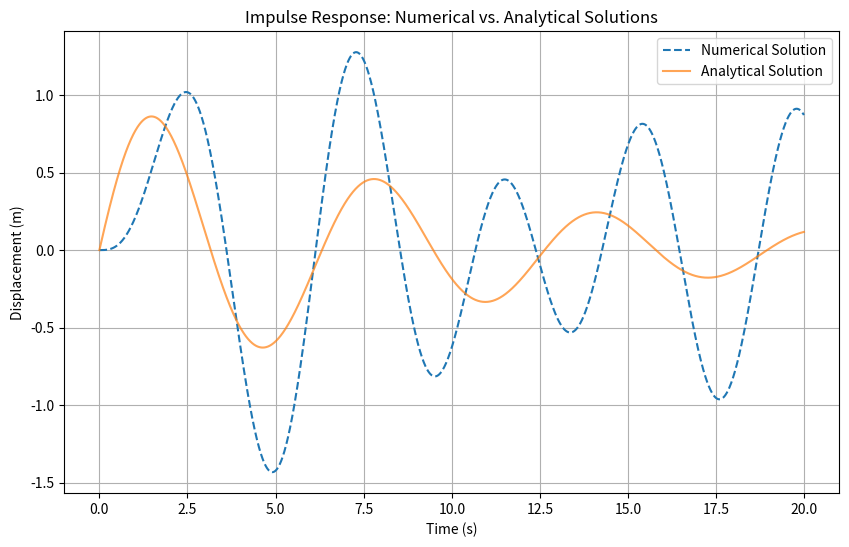

The script that saved this image:
import numpy as np
import matplotlib.pyplot as plt
from scipy.integrate import solve_ivp

# Parameters
m = 1.0       # mass (kg)
k = 1.0       # spring constant (N/m)
c = 0.2       # damping coefficient (kg/s) - set to 0 for undamped
F0 = 1.0      # impulse magnitude (N)
omega = 1.5   # driving frequency (rad/s)

# Time settings
t_start = 0
t_end = 20
dt = 0.01
t_eval = np.arange(t_start, t_end, dt)

# Analytical Solution for Undamped Oscillator
def analytical_undamped(t):
    return (F0/m) * np.sin(omega * t) * (1 - np.cos(omega * t))

# Analytical Solution for Damped Oscillator
def analytical_damped(t):
    gamma = c / (2 * m)
    omega0 = np.sqrt(k / m)
    omega_d = np.sqrt(omega0**2 - gamma**2)
    return (F0/m / omega_d) * np.exp(-gamma * t) * np.sin(omega_d * t)

# Numerical Solution
def oscillator(t, y):
    x, v = y
    dxdt = v
    dvdt = (F0 * np.sin(omega * t) - c * v - k * x) / m
    return [dxdt, dvdt]

# Initial conditions
y0 = [0, 0]

# Solve ODE
sol = solve_ivp(oscillator, [t_start, t_end], y0, t_eval=t_eval, method='RK45')
t = sol.t
x_num = sol.y[0]

# Choose appropriate analytical solution
if c == 0:
    x_ana = analytical_undamped(t)
else:
    x_ana = analytical_damped(t)

# Plotting
plt.figure(figsize=(10, 6))
plt.plot(t, x_num, label='Numerical Solution', linestyle='--')
plt.plot(t, x_ana, label='Analytical Solution', alpha=0.7)
plt.title('Impulse Response: Numerical vs. Analytical Solutions')
plt.xlabel('Time (s)')
plt.ylabel('Displacement (m)')
plt.legend()
plt.grid(True)
plt.show()
